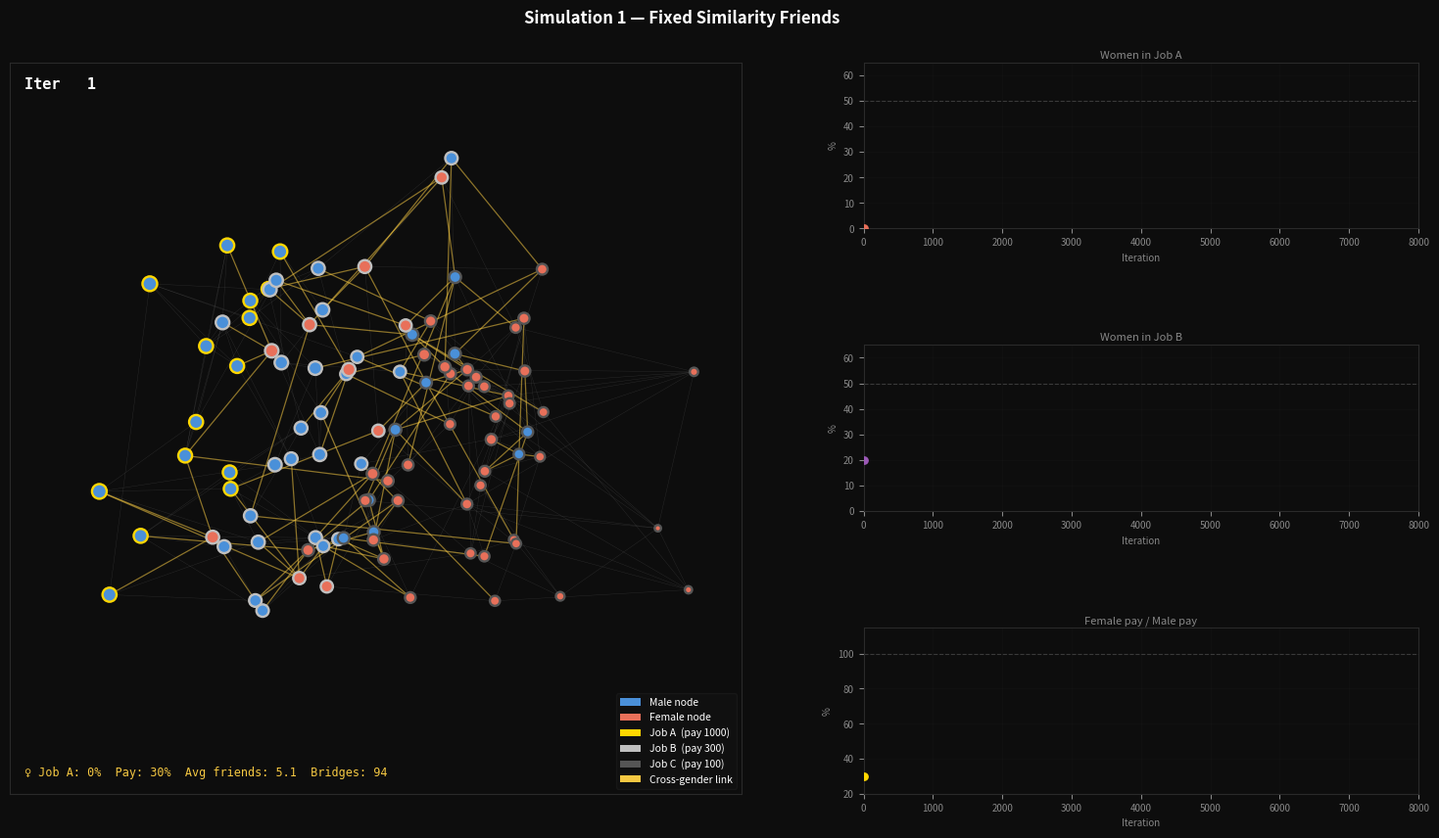

This figure's Python source:
"""
patriarchy_anim.py — Animated single-run of the Patriarchy Simulation.

Visualises 100 people as nodes in a network, coloured by gender (fill)
and current job (border). Cross-gender friendship edges are highlighted
in amber. Three live metric charts run alongside.

The dynamic and no_friends scenarios share a percentile layout: red/blue dots on
y = job-trait percentile; Job A/B/C bands fixed at the 85th / 50th percentile lines.

Usage:
  python patriarchy_anim.py                      # fixed similarity friends (default)
  python patriarchy_anim.py --scenario dynamic   # dynamic friends (job-band layout)
  python patriarchy_anim.py --scenario dynamic --highlight --save  # Emma/Rachel tracking
  python patriarchy_anim.py --scenario gender_cutoff  # 0.7 same-gender, 0.9 cross-gender
  python patriarchy_anim.py --scenario gender_cutoff --highlight --save
  python patriarchy_anim.py --scenario no_friends # trial run (same layout as dynamic)
  python patriarchy_anim.py --scenario reservation # 40% Job A quota
  python patriarchy_anim.py --scenario reservation --highlight --save
  python patriarchy_anim.py --scenario reservation_ab # 40% Job A + 40% Job B quota
  python patriarchy_anim.py --scenario reservation_ab --highlight --save
  python patriarchy_anim.py --scenario ff_bias   # dynamic + female-female bias
  python patriarchy_anim.py --scenario random    # random childhood friends
  python patriarchy_anim.py --save               # write patriarchy_anim_<scenario>.mp4
  python patriarchy_anim.py --iters 8000         # run 8000 iterations (default)
  python patriarchy_anim.py --step 5             # animate every 5th iter (default)
"""

import argparse
import numpy as np
import matplotlib.pyplot as plt
import matplotlib.animation as animation
from matplotlib.gridspec import GridSpec
from matplotlib.collections import LineCollection
import matplotlib.patches as mpatches

# ─── Parameters ───────────────────────────────────────────────────────────────
N_MALE, N_FEMALE  = 50, 50
N_PEOPLE          = N_MALE + N_FEMALE
N_TRAITS          = 10
JOB_TRAITS        = [0, 1, 2]
JOB_A_COUNT       = 15
JOB_B_COUNT       = 35
ALPHA             = 0.10
NOISE_STD         = 0.08   # life shocks
RAND_INFL_STD     = 9.0    # spread of random influence draw
INNATE_MATCH_PWR  = 2.0
MISALIGNED_GAIN   = 0.04
OPPOSED_GAIN      = 0.015
INNATE_STICK_PWR  = 3.0    # higher = stickier when close to innate
INNATE_STICK_FLOOR = 0.015
SEED              = 42
BASE_CUTOFF       = 0.75
SAME_GENDER_CUTOFF  = 0.70   # friendship threshold within gender
CROSS_GENDER_CUTOFF = 0.90   # friendship threshold across genders
FF_CUTOFF_FACTOR  = 0.70
FF_INFLUENCE_MULT = 2.0
FRIEND_WEIGHT     = 0.5   # friend vs job-peer influence when you have friends
JOB_PAY           = {0: 1000, 1: 300, 2: 100}

genders     = np.array([0] * N_MALE + [1] * N_FEMALE)
male_mask   = genders == 0
female_mask = genders == 1

# Job A / B gender quotas: 40% of each tier reserved for women
JOB_A_RESERVATION_F = 6    # 6 of 15 Job A slots
JOB_B_RESERVATION_F = 14   # 14 of 35 Job B slots

# ─── Colour palette ───────────────────────────────────────────────────────────
C_BG     = '#0D0D0D'
C_MALE   = '#4A90D9'
C_FEMALE = '#E8705A'
C_JOB_A  = '#FFD700'
C_JOB_B  = '#C0C0C0'
C_JOB_C  = '#555555'
C_BRIDGE = '#F5C842'
C_HIGHLIGHT_RING = '#F5C842'
C_RESERVED_A_GLOW = '#FFD700'   # gold — Job A quota women
C_RESERVED_B_GLOW = '#5BC0EB'   # cyan — Job B quota women
C_RESERVED_A_RING = '#FF6B9D'
C_RESERVED_B_RING = '#5BC0EB'
C_RESERVED_A_FILL = '#2a1520'
C_RESERVED_B_FILL = '#102030'
C_EDGE   = '#FFFFFF'
C_TEXT   = '#FFFFFF'
C_MUTED  = '#888888'

JOB_COLORS = [C_JOB_A, C_JOB_B, C_JOB_C]
DUMMY_SEG  = [[[1e9, 1e9], [1e9, 1e9]]]   # off-screen placeholder for empty collections

# ─── Reproducible initial state ───────────────────────────────────────────────
np.random.seed(SEED)
_t = np.zeros((N_PEOPLE, N_TRAITS))
_t[:N_MALE, :3] = np.random.normal(57, 15, (N_MALE, 3))   # male job-trait advantage
_t[:N_MALE, 3:] = np.random.normal(50, 12, (N_MALE, 7))
_t[N_MALE:, :3] = np.random.normal(43, 15, (N_FEMALE, 3)) # female job-trait disadvantage
_t[N_MALE:, 3:] = np.random.normal(50, 12, (N_FEMALE, 7))
INIT_TRAITS   = np.clip(_t, 1.0, 99.0)

# Sample innates for men only; each woman gets the same innate profile as a paired man
_male_innate = np.clip(np.random.normal(50, 12, (N_MALE, N_TRAITS)), 1.0, 99.0)
_pairing = np.random.permutation(N_MALE)   # woman i shares innates with man _pairing[i]
INNATE_TRAITS = np.zeros((N_PEOPLE, N_TRAITS))
INNATE_TRAITS[male_mask] = _male_innate
INNATE_TRAITS[female_mask] = _male_innate[_pairing]

# ─── Simulation functions ─────────────────────────────────────────────────────

def assign_jobs(traits, reservation_a_f=0, reservation_b_f=0):
    scores = traits[:, JOB_TRAITS].sum(axis=1)
    rank   = list(np.argsort(-scores))
    jobs   = np.full(N_PEOPLE, 2, dtype=int)

    if reservation_a_f == 0 and reservation_b_f == 0:
        jobs[rank[:JOB_A_COUNT]]                          = 0
        jobs[rank[JOB_A_COUNT:JOB_A_COUNT + JOB_B_COUNT]] = 1
        return jobs

    female_by_score = [i for i in rank if female_mask[i]]
    reserved_a = female_by_score[:reservation_a_f]
    reserved_b = female_by_score[reservation_a_f:reservation_a_f + reservation_b_f]
    quota_set  = set(reserved_a) | set(reserved_b)
    open_pool  = [i for i in rank if i not in quota_set]

    job_a = list(reserved_a) + open_pool[:JOB_A_COUNT - reservation_a_f]
    placed = set(job_a)

    job_b = list(reserved_b)
    for p in rank:
        if len(job_b) >= JOB_B_COUNT:
            break
        if p not in placed and p not in job_b:
            job_b.append(p)

    jobs[job_a] = 0
    jobs[job_b] = 1
    return jobs


def trait_similarity(traits):
    c   = traits - 50.0
    nrm = np.linalg.norm(c, axis=1, keepdims=True)
    nrm = np.where(nrm < 1e-6, 1e-6, nrm)
    sim = (c / nrm) @ (c / nrm).T
    np.fill_diagonal(sim, 0.0)
    return sim


def cosine_adj_gender_thresholds(traits, same_cutoff=SAME_GENDER_CUTOFF,
                                 cross_cutoff=CROSS_GENDER_CUTOFF):
    """Same-gender pairs use a lower cutoff; cross-gender pairs use a higher one."""
    sim = trait_similarity(traits)
    same = genders[:, None] == genders[None, :]
    cross = ~same
    np.fill_diagonal(same, False)
    np.fill_diagonal(cross, False)

    adj = np.zeros((N_PEOPLE, N_PEOPLE), dtype=bool)
    adj[same]  = sim[same]  >= same_cutoff
    adj[cross] = sim[cross] >= cross_cutoff
    adj |= adj.T
    np.fill_diagonal(adj, False)
    return adj


def cosine_adj(traits, cutoff, female_bias=False):
    """Friendships wherever cosine similarity meets cutoff (symmetrised)."""
    sim = trait_similarity(traits)
    adj = sim >= cutoff
    if female_bias:
        ff = np.outer(female_mask, female_mask)
        adj[ff] = sim[ff] >= cutoff * FF_CUTOFF_FACTOR
    np.fill_diagonal(adj, False)
    adj |= adj.T
    np.fill_diagonal(adj, False)
    return adj


def similarity_fixed_friends(traits, n=4):
    """Top-n most similar peers at t=0, frozen for life."""
    sim = trait_similarity(traits)
    np.fill_diagonal(sim, -999.0)
    adj = np.zeros((N_PEOPLE, N_PEOPLE), dtype=bool)
    for i in range(N_PEOPLE):
        adj[i, np.argsort(-sim[i])[:n]] = True
    adj |= adj.T
    np.fill_diagonal(adj, False)
    return adj


def random_fixed_friends(n=4, seed=None):
    """n random peers at t=0, frozen for life."""
    rng = np.random.default_rng(seed)
    adj = np.zeros((N_PEOPLE, N_PEOPLE), dtype=bool)
    for i in range(N_PEOPLE):
        pool = np.delete(np.arange(N_PEOPLE), i)
        adj[i, rng.choice(pool, n, replace=False)] = True
    adj |= adj.T
    np.fill_diagonal(adj, False)
    return adj


def innate_learn_rate(influence, traits):
    """Eager learning when influence matches innate interests; strong resistance otherwise."""
    match = np.clip(1.0 - np.abs(influence - INNATE_TRAITS) / 99.0, 0.0, 1.0)
    learn = np.where(
        match > 0.5,
        0.5 + match ** INNATE_MATCH_PWR,
        MISALIGNED_GAIN * match ** (INNATE_MATCH_PWR + 1),
    )
    toward_innate = INNATE_TRAITS - traits
    with_infl = influence - traits
    opposed = (np.sign(toward_innate) != np.sign(with_infl)) & (np.abs(toward_innate) > 2)
    learn = np.where(opposed, learn * OPPOSED_GAIN, learn)
    return learn


def innate_stickiness(traits):
    """Mobility toward influence: low when near innate (settled), higher when far."""
    dist = np.abs(traits - INNATE_TRAITS) / 99.0
    mobility = np.clip(dist * 2.0, 0.0, 1.0) ** INNATE_STICK_PWR
    return np.maximum(mobility, INNATE_STICK_FLOOR)


def update_traits(traits, adj, jobs, female_bias=False):
    fc = adj.sum(1)
    hf = fc > 0

    if female_bias:
        w   = np.ones((N_PEOPLE, N_PEOPLE))
        w[np.ix_(female_mask, female_mask)] = FF_INFLUENCE_MULT
        wf  = adj * w
        wfc = wf.sum(1)
        fa  = traits.copy()
        act = wfc > 0
        fa[act] = (wf @ traits)[act] / wfc[act, None]
    else:
        fa = traits.copy()
        fa[hf] = (adj @ traits)[hf] / fc[hf, None]

    ja = np.zeros_like(traits)
    for jid in range(3):
        m = jobs == jid; cnt = m.sum()
        if cnt > 1:
            ja[m] = (traits[m].mean(0) * cnt - traits[m]) / (cnt - 1)
        elif cnt == 1:
            ja[m] = traits[m]

    fw = np.where(hf[:, None], FRIEND_WEIGHT, 0.0)
    social_target = fw * fa + (1.0 - fw) * ja
    pull = social_target - traits
    gain = (innate_learn_rate(social_target, traits)
            * innate_stickiness(traits))
    delta = pull * gain
    scale = np.where(delta > 0, (100 - traits) / 100, traits / 100)
    new = traits + ALPHA * delta * scale
    new += np.random.normal(0, NOISE_STD, traits.shape)
    return np.clip(new, 0.0, 100.0)


def update_traits_random_only(traits):
    """Random influence each round — no friends, no job peers (trial run)."""
    rand_infl = np.clip(np.random.normal(50, RAND_INFL_STD, traits.shape), 1.0, 99.0)
    pull = rand_infl - traits
    gain = innate_learn_rate(rand_infl, traits) * innate_stickiness(traits)
    delta = pull * gain
    scale = np.where(delta > 0, (100 - traits) / 100, traits / 100)
    new = traits + ALPHA * delta * scale
    new += np.random.normal(0, NOISE_STD, traits.shape)
    return np.clip(new, 0.0, 100.0)

# ─── Reservation helpers ──────────────────────────────────────────────────────

def reserved_women_ids(traits, reservation_a_f=0, reservation_b_f=0):
    """Top-scoring women filling reserved Job A and/or Job B slots."""
    scores = traits[:, JOB_TRAITS].sum(axis=1)
    rank   = list(np.argsort(-scores))
    female_by_score = [i for i in rank if female_mask[i]]
    reserved_a = female_by_score[:reservation_a_f]
    reserved_b = female_by_score[reservation_a_f:reservation_a_f + reservation_b_f]
    return reserved_a, reserved_b


def friends_in_job(adj, person, jobs, job_id):
    peers = (jobs == job_id) & (np.arange(N_PEOPLE) != person)
    return int(adj[person, peers].sum())

# ─── Pre-run and record all frames ────────────────────────────────────────────

def precompute(scenario, n_iters):
    traits = INIT_TRAITS.copy()
    f_adj  = None
    if scenario == 'fixed':
        f_adj = similarity_fixed_friends(traits)
    elif scenario == 'random':
        f_adj = random_fixed_friends(n=4, seed=SEED)

    if scenario == 'reservation':
        reservation_a_f, reservation_b_f = JOB_A_RESERVATION_F, 0
    elif scenario == 'reservation_ab':
        reservation_a_f, reservation_b_f = JOB_A_RESERVATION_F, JOB_B_RESERVATION_F
    else:
        reservation_a_f, reservation_b_f = 0, 0

    frames = []
    for _ in range(n_iters):
        jobs = assign_jobs(traits, reservation_a_f, reservation_b_f)

        if scenario == 'no_friends':
            adj = np.zeros((N_PEOPLE, N_PEOPLE), dtype=bool)
        elif scenario == 'gender_cutoff':
            adj = cosine_adj_gender_thresholds(traits)
        elif f_adj is not None:
            adj = f_adj
        elif scenario == 'ff_bias':
            adj = cosine_adj(traits, BASE_CUTOFF, female_bias=True)
        else:
            adj = cosine_adj(traits, BASE_CUTOFF)

        cross = (np.outer(male_mask, female_mask) |
                 np.outer(female_mask, male_mask)) & adj

        pay    = np.array([JOB_PAY[j] for j in jobs], dtype=float)
        mp, fp = pay[male_mask].mean(), pay[female_mask].mean()

        frame = {
            'traits':  traits.copy(),
            'jobs':    jobs.copy(),
            'adj':     adj.copy(),
            'cross':   cross.copy(),
            'job_a_f': (jobs[female_mask] == 0).mean() * 100,
            'job_b_f': (jobs[female_mask] == 1).mean() * 100,
            'pay_pct': fp / mp * 100 if mp > 0 else 100.0,
            'avg_fri': adj.sum() / N_PEOPLE,
            'n_cross': cross.sum() // 2,
        }
        if reservation_a_f > 0 or reservation_b_f > 0:
            reserved_a, reserved_b = reserved_women_ids(
                traits, reservation_a_f, reservation_b_f)
            frame['reserved_a'] = reserved_a
            frame['reserved_b'] = reserved_b
            frame['reserved'] = reserved_a + reserved_b
            frame['reserved_in_a'] = [i for i in reserved_a if jobs[i] == 0]
            frame['reserved_in_b'] = [i for i in reserved_b if jobs[i] == 1]
        frames.append(frame)
        traits = (update_traits_random_only(traits) if scenario == 'no_friends'
                  else update_traits(traits, adj, jobs,
                                     female_bias=(scenario == 'ff_bias')))
    return frames


# ─── Node layout (PCA of initial traits → natural gender clusters) ─────────────

def make_layout():
    c = INIT_TRAITS - INIT_TRAITS.mean(0)
    _, _, Vt = np.linalg.svd(c, full_matrices=False)
    pos = c @ Vt[:2].T
    return pos / (np.abs(pos).max() + 1e-6) * 0.87   # normalise to ~[-0.87, 0.87]


# ─── Adjacency matrix → edge segment lists ────────────────────────────────────

def adj_to_segs(adj, pos, cross=None):
    rows, cols = np.where(np.triu(adj, k=1))
    normal, bridges = [], []
    for r, c_ in zip(rows, cols):
        seg = [pos[r].tolist(), pos[c_].tolist()]
        if cross is not None and cross[r, c_]:
            bridges.append(seg)
        else:
            normal.append(seg)
    return normal, bridges


# ─── Build the animation ──────────────────────────────────────────────────────

SCENARIO_LABELS = {
    'fixed':      'Simulation 1 — Fixed Similarity Friends',
    'dynamic':    'Simulation 2 — Dynamic Friends',
    'gender_cutoff': 'Gender Cutoffs — 0.7 Same-Gender / 0.9 Cross-Gender',
    'no_friends': 'Trial Run — Random Influence Only',
    'reservation': 'Gender Quota — 40% Job A Reserved for Women',
    'reservation_ab': 'Gender Quota — 40% Job A & Job B Reserved for Women',
    'ff_bias':    'Simulation — Dynamic + Female-Female Bias',
    'random':     'Simulation — Random Childhood Friends',
}

JOB_BAND_SCENARIOS = {'dynamic', 'gender_cutoff', 'no_friends', 'reservation', 'reservation_ab'}

# Script characters (person index → label)
HIGHLIGHT_CHARS = {91: 'Emma', 54: 'Rachel'}


def all_edge_segs(adj, pos):
    rows, cols = np.where(np.triu(adj, k=1))
    return [[pos[r].tolist(), pos[c].tolist()] for r, c in zip(rows, cols)]


def build_animation(scenario, frames, frame_step=2):
    anim_idxs = list(range(0, len(frames), frame_step))
    pos       = make_layout()
    n_iters   = len(frames)

    # ── Figure / axes layout ──────────────────────────────────────────────────
    fig = plt.figure(figsize=(16, 9), facecolor=C_BG)
    gs  = GridSpec(3, 10, figure=fig,
                   left=0.03, right=0.97, top=0.91, bottom=0.08,
                   wspace=0.6, hspace=0.7)

    ax_net = fig.add_subplot(gs[:, :6])   # network — left 60%
    ax_a   = fig.add_subplot(gs[0, 6:])  # Job A female %
    ax_b   = fig.add_subplot(gs[1, 6:])  # Job B female %
    ax_p   = fig.add_subplot(gs[2, 6:])  # Pay parity

    for ax in (ax_net, ax_a, ax_b, ax_p):
        ax.set_facecolor(C_BG)
        ax.tick_params(colors=C_MUTED, labelsize=7)
        for sp in ax.spines.values():
            sp.set_edgecolor('#2a2a2a')

    ax_net.set_aspect('equal')
    ax_net.set_xlim(-1.0, 1.0)
    ax_net.set_ylim(-1.0, 1.0)
    ax_net.set_xticks([])
    ax_net.set_yticks([])

    fig.suptitle(SCENARIO_LABELS.get(scenario, scenario),
                 color=C_TEXT, fontsize=12, fontweight='bold', y=0.97)

    # ── Edge collections ──────────────────────────────────────────────────────
    f0             = frames[0]
    n_segs, b_segs = adj_to_segs(f0['adj'], pos, f0['cross'])

    lc_normal = LineCollection(
        n_segs or DUMMY_SEG,
        colors=C_EDGE, linewidths=0.3, alpha=0.12, zorder=1)
    lc_bridges = LineCollection(
        b_segs or DUMMY_SEG,
        colors=C_BRIDGE, linewidths=0.9, alpha=0.55, zorder=2)
    ax_net.add_collection(lc_normal)
    ax_net.add_collection(lc_bridges)

    # ── Node scatter ─────────────────────────────────────────────────────────
    # Use global score range so node sizes are comparable across all frames
    score_min = min(f['traits'][:, JOB_TRAITS].sum(1).min() for f in frames)
    score_max = max(f['traits'][:, JOB_TRAITS].sum(1).max() for f in frames)

    def node_sizes(traits):
        sc = traits[:, JOB_TRAITS].sum(1)
        return 22 + (sc - score_min) / (score_max - score_min + 1e-6) * 95

    face_colors = [C_MALE if m else C_FEMALE for m in male_mask]
    edge_colors = [JOB_COLORS[j] for j in f0['jobs']]

    sc = ax_net.scatter(
        pos[:, 0], pos[:, 1],
        s=node_sizes(f0['traits']),
        c=face_colors,
        edgecolors=edge_colors,
        linewidths=1.7,
        zorder=3)

    # ── Text overlays on network ──────────────────────────────────────────────
    iter_lbl = ax_net.text(
        0.02, 0.98, 'Iter   1',
        transform=ax_net.transAxes,
        color=C_TEXT, fontsize=11, va='top',
        fontfamily='monospace', fontweight='bold')

    stats_lbl = ax_net.text(
        0.02, 0.02,
        f"\u2640 Job A: {f0['job_a_f']:.0f}%  "
        f"Pay: {f0['pay_pct']:.0f}%  "
        f"Avg friends: {f0['avg_fri']:.1f}  "
        f"Bridges: {f0['n_cross']}",
        transform=ax_net.transAxes,
        color=C_BRIDGE, fontsize=8.5, va='bottom',
        fontfamily='monospace')

    # ── Legend ────────────────────────────────────────────────────────────────
    leg_items = [
        mpatches.Patch(facecolor=C_MALE,   label='Male node'),
        mpatches.Patch(facecolor=C_FEMALE, label='Female node'),
        mpatches.Patch(facecolor=C_JOB_A,  label='Job A  (pay 1000)'),
        mpatches.Patch(facecolor=C_JOB_B,  label='Job B  (pay 300)'),
        mpatches.Patch(facecolor=C_JOB_C,  label='Job C  (pay 100)'),
        mpatches.Patch(facecolor=C_BRIDGE, label='Cross-gender link'),
    ]
    ax_net.legend(
        handles=leg_items, loc='lower right',
        fontsize=7.5, framealpha=0.25,
        labelcolor=C_TEXT, facecolor='#1a1a1a', edgecolor='#333333')

    # ── Metric charts ─────────────────────────────────────────────────────────
    def style_ax(ax, title, ylabel, ylim, hline=None):
        ax.set_title(title, color=C_MUTED, fontsize=8, pad=3)
        ax.set_ylabel(ylabel, color=C_MUTED, fontsize=7)
        ax.set_ylim(*ylim)
        ax.set_xlim(0, n_iters)
        ax.set_xlabel('Iteration', color=C_MUTED, fontsize=7)
        ax.grid(True, alpha=0.1, color='#444444', linewidth=0.5)
        if hline is not None:
            ax.axhline(hline, color='#3a3a3a', ls='--', lw=0.8)

    style_ax(ax_a, 'Women in Job A', '%', (0, 65),  hline=50)
    style_ax(ax_b, 'Women in Job B', '%', (0, 65),  hline=50)
    style_ax(ax_p, 'Female pay / Male pay', '%', (20, 115), hline=100)

    line_a, = ax_a.plot([], [], color=C_FEMALE,  lw=1.8)
    line_b, = ax_b.plot([], [], color='#9B59B6', lw=1.8)
    line_p, = ax_p.plot([], [], color=C_JOB_A,  lw=1.8)

    # Moving dot = current value on each chart
    dot_a = ax_a.scatter([], [], s=28, color=C_FEMALE,  zorder=5)
    dot_b = ax_b.scatter([], [], s=28, color='#9B59B6', zorder=5)
    dot_p = ax_p.scatter([], [], s=28, color=C_JOB_A,   zorder=5)

    # ── Animation update function ─────────────────────────────────────────────
    x_hist, ya_hist, yb_hist, yp_hist = [], [], [], []

    def update_frame(fi):
        idx = anim_idxs[fi]
        f   = frames[idx]
        it  = idx + 1

        # Edges
        ns, bs = adj_to_segs(f['adj'], pos, f['cross'])
        lc_normal.set_segments(ns  if ns  else DUMMY_SEG)
        lc_bridges.set_segments(bs if bs  else DUMMY_SEG)

        # Nodes: border = job, size = job-trait score (gender fill never changes)
        sc.set_edgecolor([JOB_COLORS[j] for j in f['jobs']])
        sc.set_sizes(node_sizes(f['traits']))

        # Text
        iter_lbl.set_text(f'Iter {it:>3d}')
        stats_lbl.set_text(
            f"\u2640 Job A: {f['job_a_f']:.0f}%  "
            f"Pay: {f['pay_pct']:.0f}%  "
            f"Avg friends: {f['avg_fri']:.1f}  "
            f"Bridges: {f['n_cross']}"
        )

        # Charts
        x_hist.append(it)
        ya_hist.append(f['job_a_f'])
        yb_hist.append(f['job_b_f'])
        yp_hist.append(f['pay_pct'])

        line_a.set_data(x_hist, ya_hist)
        line_b.set_data(x_hist, yb_hist)
        line_p.set_data(x_hist, yp_hist)

        dot_a.set_offsets([[it, f['job_a_f']]])
        dot_b.set_offsets([[it, f['job_b_f']]])
        dot_p.set_offsets([[it, f['pay_pct']]])

        return (lc_normal, lc_bridges, sc,
                iter_lbl, stats_lbl,
                line_a, line_b, line_p,
                dot_a, dot_b, dot_p)

    ani = animation.FuncAnimation(
        fig, update_frame,
        frames=len(anim_idxs),
        interval=33,          # ~30 fps (live preview)
        blit=True,
        repeat=False,
    )
    return fig, ani


# ─── Job-band layout (dynamic scenario) ───────────────────────────────────────

C_RED  = '#E53935'
C_BLUE = '#1E88E5'

Y_LO, Y_HI = 0.06, 0.94
Y_SPAN = Y_HI - Y_LO

BAND_META = [
    {'label': 'Job A', 'pay': 1000, 'fill': '#1a1a0a', 'edge': C_JOB_A},
    {'label': 'Job B', 'pay': 300,  'fill': '#121212', 'edge': C_JOB_B},
    {'label': 'Job C', 'pay': 100,  'fill': '#0a0a0a', 'edge': C_JOB_C},
]
JOB_LABELS = [b['label'] for b in BAND_META]


# Fixed job-band boundaries on the percentile axis (top 15% / top 50%)
PCT_JOB_A = 100.0 * (N_PEOPLE - JOB_A_COUNT) / N_PEOPLE
PCT_JOB_B = 100.0 * (N_PEOPLE - JOB_A_COUNT - JOB_B_COUNT) / N_PEOPLE


def pct_to_y(pct):
    return Y_LO + np.clip(pct / 100.0, 0.0, 1.0) * Y_SPAN


def job_trait_avg(traits):
    """Mean of the three job-relevant traits (hiring score / 3)."""
    return traits[:, JOB_TRAITS].mean(axis=1)


def trait_percentiles(traits):
    """Population percentile of each person's avg job-trait score (0–100)."""
    avgs = job_trait_avg(traits)
    order = np.argsort(avgs, kind='mergesort')
    ranks = np.empty(N_PEOPLE, dtype=float)
    ranks[order] = np.arange(N_PEOPLE)
    for val in np.unique(avgs):
        mask = avgs == val
        if mask.sum() > 1:
            ranks[mask] = ranks[mask].mean()
    return ranks / (N_PEOPLE - 1) * 100.0


def percentile_positions(traits):
    """Fixed x slot; y = job-trait percentile within the population."""
    pos = np.zeros((N_PEOPLE, 2))
    pos[:, 0] = np.linspace(-0.88, 0.88, N_PEOPLE)
    pos[:, 1] = pct_to_y(trait_percentiles(traits))
    return pos


def fixed_band_rects():
    """Job A/B/C bands at fixed percentile cutoffs."""
    y_a = pct_to_y(PCT_JOB_A)
    y_b = pct_to_y(PCT_JOB_B)
    return [
        (y_a, Y_HI - y_a),
        (y_b, y_a - y_b),
        (Y_LO, y_b - Y_LO),
    ]


# ─── Per-scenario animation profiles (keep pacing / overlays isolated) ─────────

def uniform_anim_indices(n_iters, step):
    """Linear stride — used by dynamic."""
    return list(range(0, n_iters, max(1, step)))


def accelerating_anim_indices(n_iters, target_frames, slow_first_n=100):
    """Linger on early iterations, then compress the rest (no_friends only)."""
    if n_iters <= 1:
        return [0]

    slow_first_n = min(slow_first_n, n_iters - 1)
    phase1 = list(range(slow_first_n))   # 1 animation frame per iter for opening stretch

    if slow_first_n >= n_iters - 1:
        return phase1

    remaining_budget = max(2, target_frames - len(phase1))
    t = np.linspace(0.0, 1.0, remaining_budget)
    tail = slow_first_n + (t ** 2 * (n_iters - 1 - slow_first_n)).astype(int)
    return sorted(set(phase1) | set(tail.tolist()))


JOBS_ANIM_PROFILES = {
    'dynamic': {
        'show_friend_edges': True,
        'allow_highlight': True,
        'highlight_mode': 'emma_rachel',
        'reservation_a_f': 0,
        'reservation_b_f': 0,
        'pick_indices': uniform_anim_indices,
    },
    'gender_cutoff': {
        'show_friend_edges': True,
        'allow_highlight': True,
        'highlight_mode': 'emma_rachel',
        'reservation_a_f': 0,
        'reservation_b_f': 0,
        'pick_indices': uniform_anim_indices,
    },
    'no_friends': {
        'show_friend_edges': False,
        'allow_highlight': False,
        'highlight_mode': None,
        'reservation_f': 0,
        'pick_indices': lambda n, step: accelerating_anim_indices(
            n, target_frames=max(200, n // max(1, step))),
    },
    'reservation': {
        'show_friend_edges': True,
        'allow_highlight': True,
        'highlight_mode': 'reserved',
        'reservation_a_f': JOB_A_RESERVATION_F,
        'reservation_b_f': 0,
        'pick_indices': uniform_anim_indices,
    },
    'reservation_ab': {
        'show_friend_edges': True,
        'allow_highlight': True,
        'highlight_mode': 'reserved',
        'reservation_a_f': JOB_A_RESERVATION_F,
        'reservation_b_f': JOB_B_RESERVATION_F,
        'pick_indices': uniform_anim_indices,
    },
}


def build_jobs_animation(scenario, frames, frame_step=5, highlight=False):
    """Dispatch to shared renderer with scenario-specific pacing config."""
    profile = JOBS_ANIM_PROFILES[scenario]
    if highlight and not profile['allow_highlight']:
        highlight = False
    anim_idxs = profile['pick_indices'](len(frames), frame_step)
    return _render_jobs_animation(
        scenario, frames, anim_idxs,
        show_friend_edges=profile['show_friend_edges'],
        highlight=highlight,
        highlight_mode=profile.get('highlight_mode'),
        reservation_a_f=profile.get('reservation_a_f', 0),
        reservation_b_f=profile.get('reservation_b_f', 0),
    )


def _add_quota_slot_markers(ax, band_idx, n_reserved, job_count, label, markers,
                            edge_color, fill_color):
    """Draw fenced-off quota seats on a job band."""
    if n_reserved <= 0:
        return
    y_band, h_band = fixed_band_rects()[band_idx]
    slot_h = h_band / job_count
    for slot in range(n_reserved):
        sy = y_band + h_band - (slot + 1) * slot_h
        rect = mpatches.Rectangle(
            (0.72, sy), 0.25, slot_h * 0.92,
            facecolor=fill_color, edgecolor=edge_color,
            linewidth=1.2, linestyle='--', alpha=0.75, zorder=1)
        ax.add_patch(rect)
        markers.append(rect)
        if slot == 0:
            lbl = ax.text(
                0.845, sy + slot_h * 0.46, label,
                color=edge_color, fontsize=7, ha='center', va='center',
                fontweight='bold', rotation=90, zorder=2)
            markers.append(lbl)


def _make_reserved_glow(ax, pts, color):
    """Layered halo + ring for a set of reserved women."""
    layers = []
    x = pts[:, 0] if len(pts) else []
    y = pts[:, 1] if len(pts) else []
    for size, alpha in ((340, 0.05), (240, 0.10), (160, 0.18)):
        layers.append(ax.scatter(
            x, y, s=size, c=color, alpha=alpha, linewidths=0, zorder=4))
    ring = ax.scatter(
        x, y, s=72, facecolors='none', edgecolors=color,
        linewidths=1.6, alpha=0.85, zorder=4)
    return layers, ring


def _update_glow_stack(layers, ring, display_pos, ids):
    pts = display_pos[ids] if ids else np.empty((0, 2))
    for layer in layers:
        layer.set_offsets(pts)
    if ring is not None:
        ring.set_offsets(pts)


def _render_jobs_animation(scenario, frames, anim_idxs, show_friend_edges, highlight,
                           highlight_mode=None, reservation_a_f=0, reservation_b_f=0):
    """Percentile layout shared by dynamic and no_friends."""
    total_frames = len(anim_idxs)

    fig, ax = plt.subplots(figsize=(12, 9), facecolor=C_BG)
    ax.set_facecolor(C_BG)
    ax.set_xlim(-1.05, 1.05)
    ax.set_ylim(0.0, 1.0)
    ax.set_xticks([])
    ax.set_yticks([pct_to_y(v) for v in (0, 25, 50, 75, 100)])
    ax.set_yticklabels(['0', '25', '50', '75', '100'], color=C_MUTED, fontsize=8)
    ax.tick_params(axis='y', colors=C_MUTED, length=3, width=0.5)
    for sp in ax.spines.values():
        sp.set_visible(False)

    y_axis_lbl = ax.text(
        -1.02, 0.5, 'Job-trait percentile',
        color=C_MUTED, fontsize=9, rotation=90,
        va='center', ha='center', zorder=1)

    # Job band backgrounds — fixed at 85th / 50th percentile cutoffs
    band_rect_patches = []
    band_label_artists = []
    band_artists = []
    f0 = frames[0]

    for meta, (yb, h) in zip(BAND_META, fixed_band_rects()):
        rect = mpatches.Rectangle(
            (-0.98, yb), 1.96, max(h, 0.001),
            facecolor=meta['fill'], edgecolor=meta['edge'],
            linewidth=1.5, alpha=0.55, zorder=0)
        ax.add_patch(rect)
        band_rect_patches.append(rect)
        band_artists.append(rect)
        cy = yb + h / 2
        lbl = ax.text(
            -0.99, cy, f"{meta['label']}  (pay {meta['pay']})",
            color=meta['edge'], fontsize=11, va='center', ha='left',
            fontweight='bold', zorder=1)
        band_label_artists.append(lbl)
        band_artists.append(lbl)

    # Reserved-slot markers on Job A / Job B bands
    reserved_markers = []
    _add_quota_slot_markers(
        ax, 0, reservation_a_f, JOB_A_COUNT, 'RESERVED', reserved_markers,
        C_RESERVED_A_RING, C_RESERVED_A_FILL)
    _add_quota_slot_markers(
        ax, 1, reservation_b_f, JOB_B_COUNT, 'RESERVED', reserved_markers,
        C_RESERVED_B_RING, C_RESERVED_B_FILL)

    face_colors = np.where(male_mask, C_BLUE, C_RED)
    pos0 = percentile_positions(f0['traits'])
    display_pos = pos0.copy()

    sc = ax.scatter(
        display_pos[:, 0], display_pos[:, 1],
        s=55, c=face_colors, edgecolors='#111111', linewidths=0.4, zorder=3)

    # Glow on reserved women — gold (Job A) and cyan (Job B)
    reserved_a_glow_layers, reserved_a_glow_ring = [], None
    reserved_b_glow_layers, reserved_b_glow_ring = [], None
    if reservation_a_f > 0:
        init_a = f0.get('reserved_a', f0.get('reserved', []))
        pts_a = display_pos[init_a] if init_a else np.empty((0, 2))
        reserved_a_glow_layers, reserved_a_glow_ring = _make_reserved_glow(
            ax, pts_a, C_RESERVED_A_GLOW)
    if reservation_b_f > 0:
        init_b = f0.get('reserved_b', [])
        pts_b = display_pos[init_b] if init_b else np.empty((0, 2))
        reserved_b_glow_layers, reserved_b_glow_ring = _make_reserved_glow(
            ax, pts_b, C_RESERVED_B_GLOW)

    # Friendship edges (none in no_friends scenario)
    lc_friend = None
    if show_friend_edges:
        lc_friend = LineCollection(
            DUMMY_SEG, colors=C_EDGE, linewidths=0.35, alpha=0.14, zorder=2)
        ax.add_collection(lc_friend)

    # Highlight overlays (Emma/Rachel or reserved women in Job A)
    hl_sc = None
    hl_labels = []
    hl_mode = highlight_mode if highlight else None

    def _init_highlight_rings(indices, ring_color, label_fn):
        nonlocal hl_sc
        if not indices:
            return
        hl_sc = ax.scatter(
            display_pos[indices, 0], display_pos[indices, 1],
            s=220, facecolors='none',
            edgecolors=ring_color, linewidths=2.8, zorder=5)
        for pid in indices:
            lbl = ax.text(
                0, 0, label_fn(pid),
                color=ring_color, fontsize=9, fontweight='bold',
                ha='center', va='bottom', zorder=6)
            hl_labels.append((pid, lbl))

    if hl_mode == 'emma_rachel':
        _init_highlight_rings(
            sorted(HIGHLIGHT_CHARS),
            C_HIGHLIGHT_RING,
            lambda pid: HIGHLIGHT_CHARS[pid],
        )
    elif hl_mode == 'reserved' and f0.get('reserved'):
        _init_highlight_rings(
            f0['reserved'],
            C_RESERVED_A_GLOW,
            lambda pid: HIGHLIGHT_CHARS.get(pid, 'Reserved'),
        )

    title = ax.set_title(
        SCENARIO_LABELS.get(scenario, scenario),
        color=C_TEXT, fontsize=13, fontweight='bold', pad=12)
    fig.subplots_adjust(top=0.92)

    iter_lbl = ax.text(
        0.98, 0.98, 'Iter   1',
        transform=ax.transAxes, color=C_TEXT, fontsize=12,
        va='top', ha='right', fontfamily='monospace', fontweight='bold')

    stats_lbl = ax.text(
        0.98, 0.04,
        '',
        transform=ax.transAxes, color=C_MUTED, fontsize=10,
        va='bottom', ha='right', fontfamily='monospace')

    leg_items = [
        mpatches.Patch(facecolor=C_BLUE, label='Blue (male)'),
        mpatches.Patch(facecolor=C_RED,  label='Red (female)'),
    ]
    if show_friend_edges:
        leg_items.append(mpatches.Patch(facecolor=C_EDGE, label='Friendship'))
    if reservation_a_f > 0:
        leg_items.append(
            mpatches.Patch(facecolor=C_RESERVED_A_GLOW, alpha=0.55,
                           label='Reserved Job A'))
    if reservation_b_f > 0:
        leg_items.append(
            mpatches.Patch(facecolor=C_RESERVED_B_GLOW, alpha=0.55,
                           label='Reserved Job B'))
    if hl_mode == 'emma_rachel':
        leg_items.append(
            mpatches.Patch(facecolor='none', edgecolor=C_HIGHLIGHT_RING,
                           linewidth=2, label='Emma / Rachel'))
    elif hl_mode == 'reserved':
        leg_items.append(
            mpatches.Patch(facecolor='none', edgecolor=C_RESERVED_A_GLOW,
                           linewidth=2, label='Reserved women'))
        if reservation_b_f > 0:
            leg_items.append(
                mpatches.Patch(facecolor=C_RESERVED_B_FILL, edgecolor=C_RESERVED_B_RING,
                               linewidth=1, linestyle='--', label='Job B quota slots'))
        leg_items.append(
            mpatches.Patch(facecolor=C_RESERVED_A_FILL, edgecolor=C_RESERVED_A_RING,
                           linewidth=1, linestyle='--', label='Job A quota slots'))
    leg = ax.legend(
        handles=leg_items, loc='upper left',
        fontsize=9, framealpha=0.25,
        labelcolor=C_TEXT, facecolor='#1a1a1a', edgecolor='#333333')

    def _update_friend_edges(adj, pos):
        if lc_friend is None:
            return
        segs = all_edge_segs(adj, pos)
        lc_friend.set_segments(segs if segs else DUMMY_SEG)

    def _place_highlight_labels():
        for pid, lbl in hl_labels:
            x, y = display_pos[pid]
            lbl.set_position((x, y + 0.045))
            if hl_mode == 'emma_rachel':
                lbl.set_text(HIGHLIGHT_CHARS[pid])
            else:
                lbl.set_text(HIGHLIGHT_CHARS.get(pid, 'Reserved'))

    def update_frame(fi):
        nonlocal display_pos

        idx = anim_idxs[fi]
        f   = frames[idx]
        it  = idx + 1

        target = percentile_positions(f['traits'])
        display_pos += (target - display_pos) * 0.35

        sc.set_offsets(display_pos)
        sc.set_facecolors(face_colors)
        sc.set_edgecolors('#111111')
        sc.set_sizes(np.full(N_PEOPLE, 55))

        _update_friend_edges(f['adj'], display_pos)

        if reservation_a_f > 0:
            _update_glow_stack(
                reserved_a_glow_layers, reserved_a_glow_ring,
                display_pos, f.get('reserved_a', []))
        if reservation_b_f > 0:
            _update_glow_stack(
                reserved_b_glow_layers, reserved_b_glow_ring,
                display_pos, f.get('reserved_b', []))

        if highlight and hl_mode == 'emma_rachel':
            hl_idx = sorted(HIGHLIGHT_CHARS)
            if hl_sc is not None:
                hl_sc.set_offsets(display_pos[hl_idx])
            _place_highlight_labels()
            title.set_text(SCENARIO_LABELS.get(scenario, scenario))
            leg.set_visible(True)

            emma_fri = f['adj'][91].sum()
            rachel_fri = f['adj'][54].sum()
            emma_job = JOB_LABELS[f['jobs'][91]]
            rachel_job = JOB_LABELS[f['jobs'][54]]
            extra = (f"   Emma→{emma_job} ({int(emma_fri)} friends)   "
                     f"Rachel→{rachel_job} ({int(rachel_fri)} friends)")
        elif highlight and hl_mode == 'reserved':
            tracked_reserved = f.get('reserved', [])
            if hl_sc is not None:
                if tracked_reserved:
                    hl_sc.set_offsets(display_pos[tracked_reserved])
                    hl_sc.set_edgecolors(C_RESERVED_A_GLOW)
                else:
                    hl_sc.set_offsets(np.empty((0, 2)))
            tracked = {pid for pid, _ in hl_labels}
            for pid in tracked - set(tracked_reserved):
                lbl = next(l for p, l in hl_labels if p == pid)
                lbl.remove()
            hl_labels[:] = [(p, l) for p, l in hl_labels if p in tracked_reserved]
            for pid in tracked_reserved:
                if pid not in {p for p, _ in hl_labels}:
                    lbl = ax.text(
                        0, 0, HIGHLIGHT_CHARS.get(pid, 'Reserved'),
                        color=C_RESERVED_A_GLOW, fontsize=9, fontweight='bold',
                        ha='center', va='bottom', zorder=6)
                    hl_labels.append((pid, lbl))
            _place_highlight_labels()
            title.set_text(SCENARIO_LABELS.get(scenario, scenario))
            leg.set_visible(True)

            in_a = f.get('reserved_in_a', [])
            in_b = f.get('reserved_in_b', [])
            if reservation_b_f > 0:
                extra = (f"   Reserved→A:{len(in_a)}  B:{len(in_b)}")
            elif in_a:
                pid = in_a[0]
                fri_a = friends_in_job(f['adj'], pid, f['jobs'], 0)
                fri_all = int(f['adj'][pid].sum())
                extra = (f"   Reserved→Job A  "
                         f"friends in A: {fri_a}  elsewhere: {fri_all - fri_a}")
            else:
                extra = ''
        else:
            extra = ''
            title.set_text(SCENARIO_LABELS.get(scenario, scenario))
            leg.set_visible(True)

        n_a = (f['jobs'] == 0).sum()
        n_b = (f['jobs'] == 1).sum()
        n_c = (f['jobs'] == 2).sum()
        f_a = (f['jobs'][female_mask] == 0).sum()
        f_b = (f['jobs'][female_mask] == 1).sum()
        f_c = (f['jobs'][female_mask] == 2).sum()

        iter_lbl.set_text(f'Iter {it:>3d}')
        stats_lbl.set_text(
            f"Job A: {n_a} ({f_a} red)   "
            f"Job B: {n_b} ({f_b} red)   "
            f"Job C: {n_c} ({f_c} red)   "
            f"Pay: {f['pay_pct']:.0f}%{extra}"
        )

        artists = [sc, iter_lbl, stats_lbl, title, y_axis_lbl]
        if lc_friend is not None:
            artists.append(lc_friend)
        artists.extend(band_rect_patches)
        artists.extend(band_label_artists)
        artists.extend(reserved_markers)
        artists.extend(reserved_a_glow_layers)
        if reserved_a_glow_ring is not None:
            artists.append(reserved_a_glow_ring)
        artists.extend(reserved_b_glow_layers)
        if reserved_b_glow_ring is not None:
            artists.append(reserved_b_glow_ring)
        if highlight:
            artists.append(hl_sc)
            artists.extend(lbl for _, lbl in hl_labels)
        return artists

    ani = animation.FuncAnimation(
        fig, update_frame,
        frames=total_frames,
        interval=33,
        blit=False,
        repeat=False,
    )
    return fig, ani


# ─── Entry point ──────────────────────────────────────────────────────────────

def main():
    parser = argparse.ArgumentParser(
        description='Patriarchy Simulation — live animated network view.')
    parser.add_argument('--scenario', default='fixed',
                        choices=['fixed', 'dynamic', 'gender_cutoff', 'no_friends',
                                 'reservation', 'reservation_ab', 'ff_bias', 'random'],
                        help='Which scenario to animate (default: fixed)')
    parser.add_argument('--iters', type=int, default=8000,
                        help='Number of simulation iterations (default: 8000)')
    parser.add_argument('--step', type=int, default=5,
                        help='Animate every N iterations (default: 5)')
    parser.add_argument('--save', action='store_true',
                        help='Save to MP4 instead of displaying live')
    parser.add_argument('--highlight', action='store_true',
                        help='Track Emma/Rachel (dynamic) or reserved women (reservation*)')
    args = parser.parse_args()

    print(f'Pre-computing {args.iters} iterations  [scenario: {args.scenario}]...')
    frames = precompute(args.scenario, args.iters)
    print(f'Done. {len(frames)} frames recorded. Building animation...')

    if args.scenario in JOB_BAND_SCENARIOS:
        profile = JOBS_ANIM_PROFILES[args.scenario]
        use_highlight = args.highlight and profile['allow_highlight']
        if args.highlight and not profile['allow_highlight']:
            print('Note: --highlight not available for this scenario; ignoring.')
        fig, ani = build_jobs_animation(
            args.scenario, frames, frame_step=args.step, highlight=use_highlight)
    else:
        fig, ani = build_animation(args.scenario, frames, frame_step=args.step)

    if args.save:
        profile = JOBS_ANIM_PROFILES.get(args.scenario, {})
        suffix = '_highlight' if (args.highlight and profile.get('allow_highlight')) else ''
        out    = f'patriarchy_anim_{args.scenario}{suffix}.mp4'
        writer = animation.FFMpegWriter(fps=30, bitrate=2000)
        print(f'Saving → {out}')
        ani.save(out, writer=writer, dpi=120,
                 savefig_kwargs={'facecolor': C_BG})
        print('Saved.')
    else:
        plt.show()


if __name__ == '__main__':
    main()
